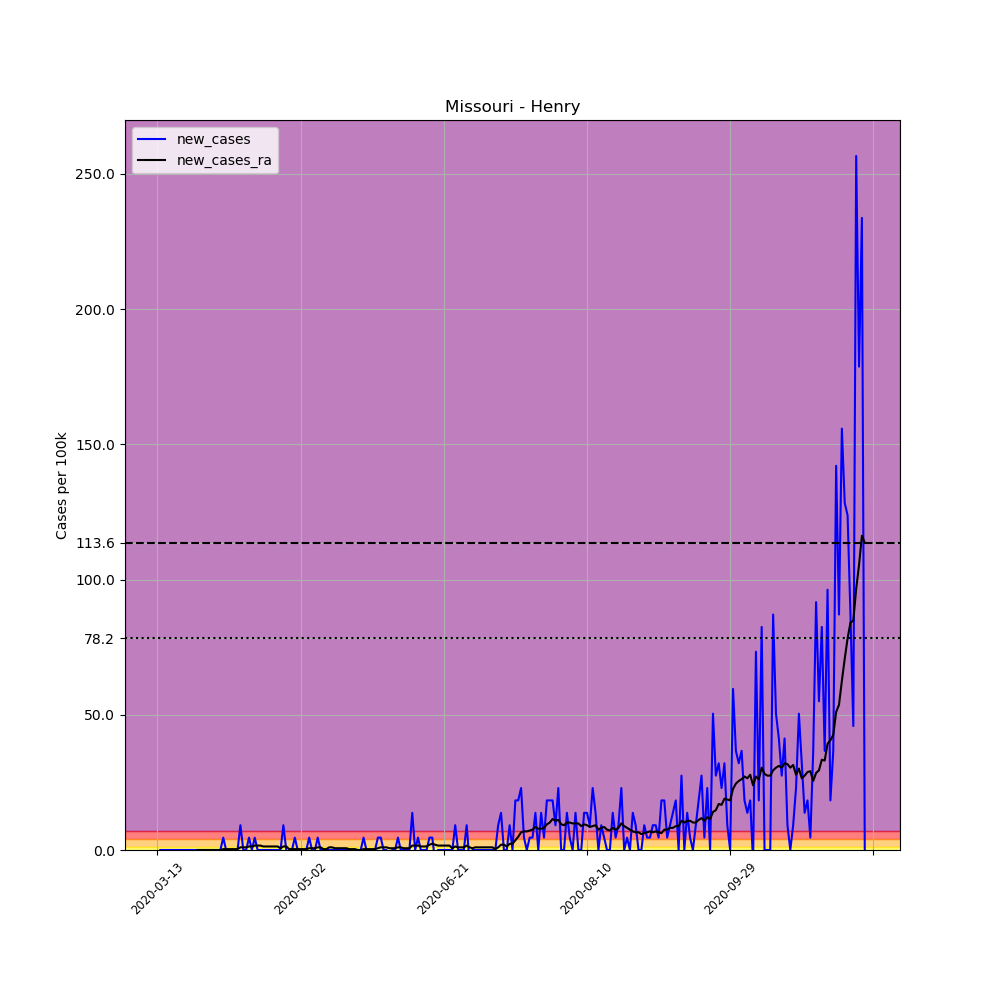

Values plotted in this chart, from the file beside it:
, date, county, state, fips, cases, deaths, COUNTY, STNAME, CTYNAME, POPESTIMATE2019, per_100k, new_cases, new_cases_ra
71777, 2020-03-13, Henry, Missouri, 29083, 1, 0, 83, Missouri, Henry, 21824, 4.582, , 
71778, 2020-03-14, Henry, Missouri, 29083, 1, 0, 83, Missouri, Henry, 21824, 4.582, 0.0, 
71779, 2020-03-15, Henry, Missouri, 29083, 1, 0, 83, Missouri, Henry, 21824, 4.582, 0.0, 
71780, 2020-03-16, Henry, Missouri, 29083, 1, 0, 83, Missouri, Henry, 21824, 4.582, 0.0, 
71781, 2020-03-17, Henry, Missouri, 29083, 1, 0, 83, Missouri, Henry, 21824, 4.582, 0.0, 
71782, 2020-03-18, Henry, Missouri, 29083, 1, 0, 83, Missouri, Henry, 21824, 4.582, 0.0, 
71783, 2020-03-19, Henry, Missouri, 29083, 1, 0, 83, Missouri, Henry, 21824, 4.582, 0.0, 
71784, 2020-03-20, Henry, Missouri, 29083, 1, 0, 83, Missouri, Henry, 21824, 4.582, 0.0, 
71785, 2020-03-21, Henry, Missouri, 29083, 1, 0, 83, Missouri, Henry, 21824, 4.582, 0.0, 
71786, 2020-03-22, Henry, Missouri, 29083, 1, 0, 83, Missouri, Henry, 21824, 4.582, 0.0, 
71787, 2020-03-23, Henry, Missouri, 29083, 1, 0, 83, Missouri, Henry, 21824, 4.582, 0.0, 
71788, 2020-03-24, Henry, Missouri, 29083, 1, 0, 83, Missouri, Henry, 21824, 4.582, 0.0, 
71789, 2020-03-25, Henry, Missouri, 29083, 1, 0, 83, Missouri, Henry, 21824, 4.582, 0.0, 
71790, 2020-03-26, Henry, Missouri, 29083, 1, 0, 83, Missouri, Henry, 21824, 4.582, 0.0, 
71791, 2020-03-27, Henry, Missouri, 29083, 1, 0, 83, Missouri, Henry, 21824, 4.582, 0.0, 0.0
71792, 2020-03-28, Henry, Missouri, 29083, 1, 0, 83, Missouri, Henry, 21824, 4.582, 0.0, 0.0
71793, 2020-03-29, Henry, Missouri, 29083, 1, 1, 83, Missouri, Henry, 21824, 4.582, 0.0, 0.0
71794, 2020-03-30, Henry, Missouri, 29083, 1, 1, 83, Missouri, Henry, 21824, 4.582, 0.0, 0.0
71795, 2020-03-31, Henry, Missouri, 29083, 1, 1, 83, Missouri, Henry, 21824, 4.582, 0.0, 0.0
71796, 2020-04-01, Henry, Missouri, 29083, 1, 1, 83, Missouri, Henry, 21824, 4.582, 0.0, 0.0
71797, 2020-04-02, Henry, Missouri, 29083, 1, 1, 83, Missouri, Henry, 21824, 4.582, 0.0, 0.0
71798, 2020-04-03, Henry, Missouri, 29083, 1, 1, 83, Missouri, Henry, 21824, 4.582, 0.0, 0.0
71799, 2020-04-04, Henry, Missouri, 29083, 1, 1, 83, Missouri, Henry, 21824, 4.582, 0.0, 0.0
71800, 2020-04-05, Henry, Missouri, 29083, 2, 1, 83, Missouri, Henry, 21824, 9.164, 4.582, 0.3273
71801, 2020-04-06, Henry, Missouri, 29083, 2, 1, 83, Missouri, Henry, 21824, 9.164, 0.0, 0.3273
71802, 2020-04-07, Henry, Missouri, 29083, 2, 1, 83, Missouri, Henry, 21824, 9.164, 0.0, 0.3273
71803, 2020-04-08, Henry, Missouri, 29083, 2, 1, 83, Missouri, Henry, 21824, 9.164, 0.0, 0.3273
71804, 2020-04-09, Henry, Missouri, 29083, 2, 1, 83, Missouri, Henry, 21824, 9.164, 0.0, 0.3273
71805, 2020-04-10, Henry, Missouri, 29083, 2, 1, 83, Missouri, Henry, 21824, 9.164, 0.0, 0.3273
71806, 2020-04-11, Henry, Missouri, 29083, 4, 1, 83, Missouri, Henry, 21824, 18.33, 9.164, 0.9819
71807, 2020-04-12, Henry, Missouri, 29083, 4, 1, 83, Missouri, Henry, 21824, 18.33, 0.0, 0.9819
71808, 2020-04-13, Henry, Missouri, 29083, 4, 1, 83, Missouri, Henry, 21824, 18.33, 0.0, 0.9819
71809, 2020-04-14, Henry, Missouri, 29083, 5, 1, 83, Missouri, Henry, 21824, 22.91, 4.582, 1.309
71810, 2020-04-15, Henry, Missouri, 29083, 5, 1, 83, Missouri, Henry, 21824, 22.91, 0.0, 1.309
71811, 2020-04-16, Henry, Missouri, 29083, 6, 1, 83, Missouri, Henry, 21824, 27.49, 4.582, 1.636
71812, 2020-04-17, Henry, Missouri, 29083, 6, 1, 83, Missouri, Henry, 21824, 27.49, 0.0, 1.636
71813, 2020-04-18, Henry, Missouri, 29083, 6, 1, 83, Missouri, Henry, 21824, 27.49, 0.0, 1.636
71814, 2020-04-19, Henry, Missouri, 29083, 6, 1, 83, Missouri, Henry, 21824, 27.49, 0.0, 1.309
71815, 2020-04-20, Henry, Missouri, 29083, 6, 1, 83, Missouri, Henry, 21824, 27.49, 0.0, 1.309
71816, 2020-04-21, Henry, Missouri, 29083, 6, 1, 83, Missouri, Henry, 21824, 27.49, 0.0, 1.309
71817, 2020-04-22, Henry, Missouri, 29083, 6, 1, 83, Missouri, Henry, 21824, 27.49, 0.0, 1.309
71818, 2020-04-23, Henry, Missouri, 29083, 6, 1, 83, Missouri, Henry, 21824, 27.49, 0.0, 1.309
71819, 2020-04-24, Henry, Missouri, 29083, 6, 1, 83, Missouri, Henry, 21824, 27.49, 0.0, 1.309
71820, 2020-04-25, Henry, Missouri, 29083, 6, 1, 83, Missouri, Henry, 21824, 27.49, 0.0, 0.6546
71821, 2020-04-26, Henry, Missouri, 29083, 8, 1, 83, Missouri, Henry, 21824, 36.66, 9.164, 1.309
71822, 2020-04-27, Henry, Missouri, 29083, 8, 1, 83, Missouri, Henry, 21824, 36.66, 0.0, 1.309
71823, 2020-04-28, Henry, Missouri, 29083, 6, 1, 83, Missouri, Henry, 21824, 27.49, -9.164, 0.3273
71824, 2020-04-29, Henry, Missouri, 29083, 6, 1, 83, Missouri, Henry, 21824, 27.49, 0.0, 0.3273
71825, 2020-04-30, Henry, Missouri, 29083, 7, 1, 83, Missouri, Henry, 21824, 32.07, 4.582, 0.3273
71826, 2020-05-01, Henry, Missouri, 29083, 7, 1, 83, Missouri, Henry, 21824, 32.07, 0.0, 0.3273
71827, 2020-05-02, Henry, Missouri, 29083, 7, 1, 83, Missouri, Henry, 21824, 32.07, 0.0, 0.3273
71828, 2020-05-03, Henry, Missouri, 29083, 7, 1, 83, Missouri, Henry, 21824, 32.07, 0.0, 0.3273
71829, 2020-05-04, Henry, Missouri, 29083, 7, 1, 83, Missouri, Henry, 21824, 32.07, 0.0, 0.3273
71830, 2020-05-05, Henry, Missouri, 29083, 8, 1, 83, Missouri, Henry, 21824, 36.66, 4.582, 0.6546
71831, 2020-05-06, Henry, Missouri, 29083, 8, 1, 83, Missouri, Henry, 21824, 36.66, 0.0, 0.6546
71832, 2020-05-07, Henry, Missouri, 29083, 8, 1, 83, Missouri, Henry, 21824, 36.66, 0.0, 0.6546
71833, 2020-05-08, Henry, Missouri, 29083, 9, 1, 83, Missouri, Henry, 21824, 41.24, 4.582, 0.9819
71834, 2020-05-09, Henry, Missouri, 29083, 9, 1, 83, Missouri, Henry, 21824, 41.24, 0.0, 0.9819
71835, 2020-05-10, Henry, Missouri, 29083, 9, 1, 83, Missouri, Henry, 21824, 41.24, 0.0, 0.3273
71836, 2020-05-11, Henry, Missouri, 29083, 9, 1, 83, Missouri, Henry, 21824, 41.24, 0.0, 0.3273
... 188 more rows
